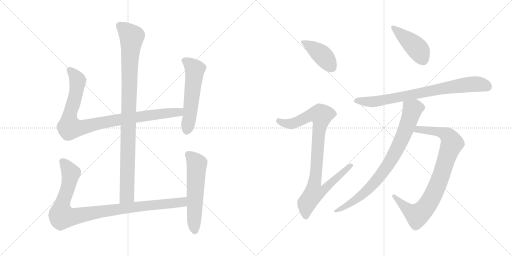
t = 0.00 s
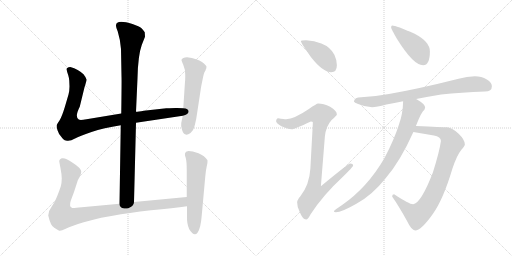
t = 1.93 s
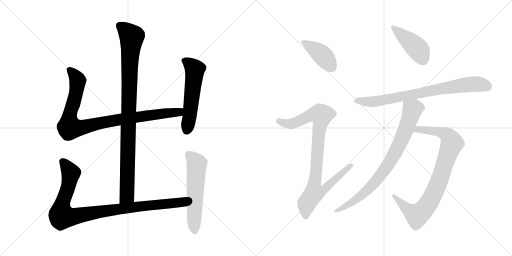
t = 3.87 s
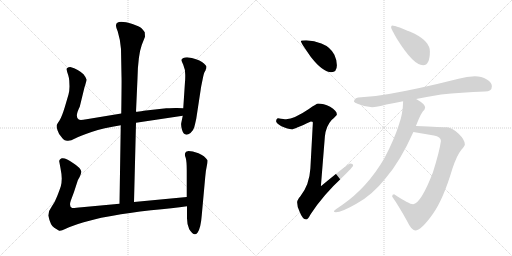
t = 5.80 s
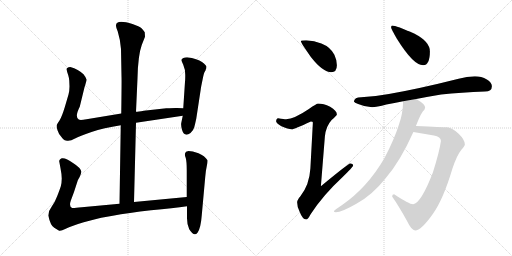
t = 7.74 s
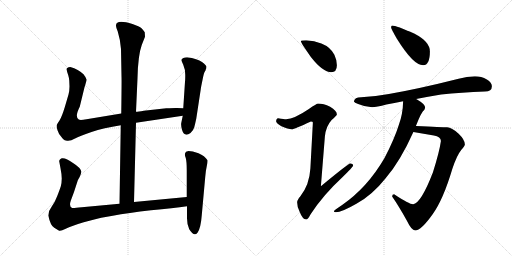
t = 9.67 s

The animated SVG that drew these frames (rendered in a browser with its animation timeline set to each time). Animation: 11 CSS @keyframes rules; one cycle of 9.67 s.

<svg version="1.1" viewBox="0 0 2048 1024" xmlns="http://www.w3.org/2000/svg">
  <g stroke="lightgray" stroke-dasharray="1,1" stroke-width="1" transform="scale(4, 4)">
    <line x1="0" y1="0" x2="256" y2="256"></line>
    <line x1="256" y1="0" x2="0" y2="256"></line>
    <line x1="128" y1="0" x2="128" y2="256"></line>
    <line x1="0" y1="128" x2="256" y2="128"></line>
    <line x1="256" y1="0" x2="512" y2="256"></line>
    <line x1="512" y1="0" x2="256" y2="256"></line>
    <line x1="384" y1="0" x2="384" y2="256"></line>
    <line x1="256" y1="128" x2="512" y2="128"></line>
  </g>
<g transform="scale(1, -1) translate(0, -850)">
   <style type="text/css">
    @keyframes keyframes0 {
      from {
       stroke: black;
       stroke-dashoffset: 994;
       stroke-width: 128;
       }
       76% {
       animation-timing-function: step-end;
       stroke: black;
       stroke-dashoffset: 0;
       stroke-width: 128;
       }
       to {
       stroke: black;
       stroke-width: 1024;
       }
       }
       #make-me-a-hanzi-animation-0 {
         animation: keyframes0 1.058919s both;
         animation-delay: 0.000000s;
         animation-timing-function: linear;
       }
    @keyframes keyframes1 {
      from {
       stroke: black;
       stroke-dashoffset: 956;
       stroke-width: 128;
       }
       76% {
       animation-timing-function: step-end;
       stroke: black;
       stroke-dashoffset: 0;
       stroke-width: 128;
       }
       to {
       stroke: black;
       stroke-width: 1024;
       }
       }
       #make-me-a-hanzi-animation-1 {
         animation: keyframes1 1.027995s both;
         animation-delay: 1.058919s;
         animation-timing-function: linear;
       }
    @keyframes keyframes2 {
      from {
       stroke: black;
       stroke-dashoffset: 559;
       stroke-width: 128;
       }
       65% {
       animation-timing-function: step-end;
       stroke: black;
       stroke-dashoffset: 0;
       stroke-width: 128;
       }
       to {
       stroke: black;
       stroke-width: 1024;
       }
       }
       #make-me-a-hanzi-animation-2 {
         animation: keyframes2 0.704915s both;
         animation-delay: 2.086914s;
         animation-timing-function: linear;
       }
    @keyframes keyframes3 {
      from {
       stroke: black;
       stroke-dashoffset: 993;
       stroke-width: 128;
       }
       76% {
       animation-timing-function: step-end;
       stroke: black;
       stroke-dashoffset: 0;
       stroke-width: 128;
       }
       to {
       stroke: black;
       stroke-width: 1024;
       }
       }
       #make-me-a-hanzi-animation-3 {
         animation: keyframes3 1.058105s both;
         animation-delay: 2.791829s;
         animation-timing-function: linear;
       }
    @keyframes keyframes4 {
      from {
       stroke: black;
       stroke-dashoffset: 577;
       stroke-width: 128;
       }
       65% {
       animation-timing-function: step-end;
       stroke: black;
       stroke-dashoffset: 0;
       stroke-width: 128;
       }
       to {
       stroke: black;
       stroke-width: 1024;
       }
       }
       #make-me-a-hanzi-animation-4 {
         animation: keyframes4 0.719564s both;
         animation-delay: 3.849934s;
         animation-timing-function: linear;
       }
    @keyframes keyframes5 {
      from {
       stroke: black;
       stroke-dashoffset: 415;
       stroke-width: 128;
       }
       57% {
       animation-timing-function: step-end;
       stroke: black;
       stroke-dashoffset: 0;
       stroke-width: 128;
       }
       to {
       stroke: black;
       stroke-width: 1024;
       }
       }
       #make-me-a-hanzi-animation-5 {
         animation: keyframes5 0.587728s both;
         animation-delay: 4.569498s;
         animation-timing-function: linear;
       }
    @keyframes keyframes6 {
      from {
       stroke: black;
       stroke-dashoffset: 922;
       stroke-width: 128;
       }
       75% {
       animation-timing-function: step-end;
       stroke: black;
       stroke-dashoffset: 0;
       stroke-width: 128;
       }
       to {
       stroke: black;
       stroke-width: 1024;
       }
       }
       #make-me-a-hanzi-animation-6 {
         animation: keyframes6 1.000326s both;
         animation-delay: 5.157226s;
         animation-timing-function: linear;
       }
    @keyframes keyframes7 {
      from {
       stroke: black;
       stroke-dashoffset: 437;
       stroke-width: 128;
       }
       59% {
       animation-timing-function: step-end;
       stroke: black;
       stroke-dashoffset: 0;
       stroke-width: 128;
       }
       to {
       stroke: black;
       stroke-width: 1024;
       }
       }
       #make-me-a-hanzi-animation-7 {
         animation: keyframes7 0.605632s both;
         animation-delay: 6.157552s;
         animation-timing-function: linear;
       }
    @keyframes keyframes8 {
      from {
       stroke: black;
       stroke-dashoffset: 791;
       stroke-width: 128;
       }
       72% {
       animation-timing-function: step-end;
       stroke: black;
       stroke-dashoffset: 0;
       stroke-width: 128;
       }
       to {
       stroke: black;
       stroke-width: 1024;
       }
       }
       #make-me-a-hanzi-animation-8 {
         animation: keyframes8 0.893717s both;
         animation-delay: 6.763184s;
         animation-timing-function: linear;
       }
    @keyframes keyframes9 {
      from {
       stroke: black;
       stroke-dashoffset: 868;
       stroke-width: 128;
       }
       74% {
       animation-timing-function: step-end;
       stroke: black;
       stroke-dashoffset: 0;
       stroke-width: 128;
       }
       to {
       stroke: black;
       stroke-width: 1024;
       }
       }
       #make-me-a-hanzi-animation-9 {
         animation: keyframes9 0.956380s both;
         animation-delay: 7.656901s;
         animation-timing-function: linear;
       }
    @keyframes keyframes10 {
      from {
       stroke: black;
       stroke-dashoffset: 821;
       stroke-width: 128;
       }
       73% {
       animation-timing-function: step-end;
       stroke: black;
       stroke-dashoffset: 0;
       stroke-width: 128;
       }
       to {
       stroke: black;
       stroke-width: 1024;
       }
       }
       #make-me-a-hanzi-animation-10 {
         animation: keyframes10 0.918132s both;
         animation-delay: 8.613281s;
         animation-timing-function: linear;
       }
</style>
<path d="M 536.0 42.0 L 544.0 359.0 L 544.0 403.0 L 550.0 537.0 Q 552.0 629.0 567.0 670.0 L 580.0 703.0 L 579.0 721.0 Q 574.0 729.0 566.0 737.0 Q 558.0 744.0 530.0 754.0 Q 464.0 774.0 464.0 748.0 Q 463.0 743.0 471.0 724.0 Q 482.0 688.0 484.0 654.0 L 486.0 545.0 Q 487.0 534.0 485.0 396.0 L 483.0 349.0 L 478.0 35.0 C 478.0 5.0 535.0 12.0 536.0 42.0 Z" fill="lightgray"></path> 
<path d="M 544.0 359.0 L 731.0 387.0 C 761.0 391.0 763.0 416.0 733.0 417.0 L 708.0 418.0 Q 705.0 419.0 665.0 417.0 L 575.0 407.0 Q 553.0 403.0 544.0 403.0 L 485.0 396.0 L 346.0 373.0 Q 320.0 368.0 315.0 372.0 Q 298.0 382.0 319.0 423.0 L 338.0 501.0 Q 346.0 525.0 346.0 532.0 Q 345.0 539.0 334.0 553.0 Q 314.0 573.0 281.0 582.0 Q 272.0 582.0 271.0 579.0 Q 265.0 578.0 267.0 570.0 Q 268.0 562.0 273.0 549.0 Q 277.0 535.0 277.0 528.0 L 278.0 504.0 Q 278.0 488.0 274.0 472.0 L 259.0 421.0 Q 247.0 382.0 238.0 368.0 Q 228.0 354.0 227.0 350.0 Q 225.0 345.0 230.0 329.0 Q 235.0 313.0 245.0 303.0 Q 253.0 291.0 259.0 289.0 L 268.0 287.0 Q 282.0 285.0 300.0 296.0 Q 317.0 306.0 366.0 322.0 Q 414.0 338.0 483.0 349.0 L 544.0 359.0 Z" fill="lightgray"></path> 
<path d="M 731.0 387.0 L 725.0 358.0 Q 723.0 350.0 728.0 331.0 Q 737.0 300.0 762.0 318.0 Q 774.0 329.0 777.0 341.0 Q 780.0 352.0 785.0 375.0 L 803.0 493.0 Q 804.0 502.0 810.0 530.0 Q 815.0 557.0 819.0 563.0 Q 823.0 569.0 823.0 572.0 L 825.0 576.0 L 826.0 583.0 Q 826.0 588.0 808.0 602.0 Q 790.0 615.0 748.0 621.0 Q 730.0 621.0 726.0 611.0 Q 725.0 609.0 733.0 591.0 Q 741.0 573.0 741.0 551.0 Q 741.0 528.0 740.0 523.0 L 733.0 417.0 L 731.0 387.0 Z" fill="lightgray"></path> 
<path d="M 747.0 62.0 L 536.0 42.0 L 478.0 35.0 L 327.0 21.0 Q 295.0 17.0 289.0 18.0 Q 275.0 23.0 283.0 47.0 L 296.0 82.0 L 310.0 125.0 Q 310.0 127.0 318.0 141.0 Q 325.0 155.0 325.0 163.0 Q 324.0 178.0 292.0 198.0 Q 263.0 220.0 247.0 217.0 Q 241.0 215.0 239.0 211.0 Q 236.0 206.0 237.0 204.0 L 242.0 177.0 Q 247.0 152.0 247.0 136.0 Q 247.0 119.0 243.0 104.0 Q 238.0 89.0 229.0 66.0 Q 220.0 42.0 207.0 24.0 Q 193.0 6.0 193.0 -12.0 Q 202.0 -53.0 217.0 -61.0 L 235.0 -72.0 Q 240.0 -77.0 263.0 -65.0 Q 286.0 -54.0 335.0 -39.0 Q 384.0 -25.0 405.0 -21.0 L 451.0 -13.0 Q 513.0 -1.0 604.0 9.0 Q 694.0 18.0 748.0 25.0 C 778.0 29.0 777.0 65.0 747.0 62.0 Z" fill="lightgray"></path> 
<path d="M 744.0 243.0 L 740.0 236.0 Q 738.0 231.0 743.0 218.0 Q 747.0 204.0 747.0 168.0 L 747.0 62.0 L 748.0 25.0 L 748.0 -15.0 Q 747.0 -46.0 757.0 -67.0 Q 776.0 -98.0 790.0 -81.0 Q 803.0 -64.0 807.0 -11.0 L 821.0 143.0 Q 823.0 168.0 827.0 185.0 Q 831.0 202.0 830.0 209.0 Q 819.0 227.0 794.0 237.0 Q 769.0 246.0 754.0 246.0 Q 746.0 244.0 744.0 243.0 Z" fill="lightgray"></path> 
<path d="M 1224.5 689.0 Q 1203.5 689.0 1203.5 685.0 Q 1203.5 679.0 1243.5 622.0 Q 1291.5 561.0 1324.5 561.0 Q 1347.5 561.0 1347.5 589.0 Q 1347.5 610.0 1337.5 631.0 Q 1321.5 662.0 1285.5 676.0 Q 1257.5 687.0 1224.5 689.0 Z" fill="lightgray"></path> 
<path d="M 1272.5 436.0 Q 1266.5 436.0 1235.5 414.0 Q 1176.5 374.0 1144.5 373.0 Q 1137.5 373.0 1112.5 377.0 Q 1104.5 376.0 1104.5 364.0 Q 1104.5 358.0 1125.5 345.0 Q 1152.5 333.0 1167.5 333.0 Q 1176.5 333.0 1243.5 364.0 Q 1251.5 364.0 1251.5 360.0 L 1241.5 176.0 Q 1237.5 110.0 1201.5 65.0 Q 1188.5 50.0 1188.5 41.0 Q 1188.5 22.0 1198.5 3.0 Q 1210.5 -28.0 1224.5 -28.0 Q 1231.5 -28.0 1242.5 -7.0 Q 1292.5 70.0 1368.5 140.0 Q 1412.5 183.0 1412.5 188.0 Q 1412.5 196.0 1400.5 196.0 Q 1393.5 196.0 1283.5 105.0 L 1299.5 304.0 Q 1303.5 345.0 1326.5 370.0 Q 1347.5 389.0 1347.5 392.0 Q 1347.5 407.0 1320.5 423.0 Q 1293.5 436.0 1272.5 436.0 Z" fill="lightgray"></path> 
<path d="M 1568.5 748.0 Q 1564.5 748.0 1564.5 740.0 Q 1564.5 735.0 1587.5 695.0 Q 1653.5 589.0 1692.5 589.0 Q 1719.5 589.0 1719.5 645.0 Q 1719.5 683.0 1658.5 715.0 Q 1584.5 748.0 1568.5 748.0 Z" fill="lightgray"></path> 
<path d="M 1899.5 545.0 Q 1867.5 545.0 1834.5 535.0 Q 1671.5 494.0 1555.5 474.0 Q 1502.5 464.0 1444.5 461.0 Q 1417.5 461.0 1415.5 444.0 Q 1417.5 439.0 1432.5 434.0 Q 1460.5 422.0 1488.5 421.0 Q 1505.5 421.0 1545.5 432.0 Q 1576.5 438.0 1612.5 445.0 L 1664.5 454.0 Q 1710.5 463.0 1764.5 472.0 Q 1844.5 481.0 1939.5 484.0 Q 1967.5 484.0 1967.5 505.0 Q 1967.5 520.0 1947.5 532.0 Q 1925.5 545.0 1899.5 545.0 Z" fill="lightgray"></path> 
<path d="M 1653.5 322.0 L 1735.5 308.0 Q 1763.5 303.0 1763.5 287.0 L 1763.5 285.0 Q 1757.5 242.0 1731.5 160.0 Q 1683.5 36.0 1652.5 33.0 Q 1636.5 33.0 1576.5 73.0 Q 1568.5 73.0 1568.5 64.0 Q 1595.5 25.0 1626.5 -31.0 Q 1646.5 -72.0 1660.5 -72.0 Q 1684.5 -72.0 1730.5 -7.0 Q 1772.5 51.0 1809.5 175.0 Q 1827.5 229.0 1845.5 251.0 Q 1859.5 267.0 1859.5 272.0 Q 1859.5 291.0 1834.5 315.0 Q 1806.5 341.0 1788.5 341.0 Q 1769.5 341.0 1663.5 346.0 C 1633.5 347.0 1623.5 327.0 1653.5 322.0 Z" fill="lightgray"></path> 
<path d="M 1612.5 445.0 Q 1611.5 394.0 1595.5 351.0 Q 1577.5 293.0 1537.5 217.0 Q 1469.5 100.0 1368.5 30.0 Q 1335.5 8.0 1335.5 5.0 Q 1335.5 1.0 1343.5 1.0 Q 1366.5 1.0 1425.5 35.0 Q 1488.5 69.0 1542.5 137.0 Q 1600.5 204.0 1653.5 322.0 L 1663.5 346.0 Q 1664.5 349.0 1666.5 353.0 Q 1685.5 402.0 1697.5 411.0 Q 1700.5 418.0 1700.5 421.0 Q 1700.5 433.0 1666.5 453.0 Q 1665.5 453.0 1664.5 454.0 C 1638.5 470.0 1613.5 475.0 1612.5 445.0 Z" fill="lightgray"></path> 
      <clipPath id="make-me-a-hanzi-clip-0">
      <path d="M 536.0 42.0 L 544.0 359.0 L 544.0 403.0 L 550.0 537.0 Q 552.0 629.0 567.0 670.0 L 580.0 703.0 L 579.0 721.0 Q 574.0 729.0 566.0 737.0 Q 558.0 744.0 530.0 754.0 Q 464.0 774.0 464.0 748.0 Q 463.0 743.0 471.0 724.0 Q 482.0 688.0 484.0 654.0 L 486.0 545.0 Q 487.0 534.0 485.0 396.0 L 483.0 349.0 L 478.0 35.0 C 478.0 5.0 535.0 12.0 536.0 42.0 Z" fill="lightgray"></path>
      </clipPath>
      <path clip-path="url(#make-me-a-hanzi-clip-0)" d="M 477.0 749.0 L 527.0 702.0 L 519.0 616.0 L 508.0 68.0 L 484.0 43.0 " fill="none" id="make-me-a-hanzi-animation-0" stroke-dasharray="866 1732" stroke-linecap="round"></path>

      <clipPath id="make-me-a-hanzi-clip-1">
      <path d="M 544.0 359.0 L 731.0 387.0 C 761.0 391.0 763.0 416.0 733.0 417.0 L 708.0 418.0 Q 705.0 419.0 665.0 417.0 L 575.0 407.0 Q 553.0 403.0 544.0 403.0 L 485.0 396.0 L 346.0 373.0 Q 320.0 368.0 315.0 372.0 Q 298.0 382.0 319.0 423.0 L 338.0 501.0 Q 346.0 525.0 346.0 532.0 Q 345.0 539.0 334.0 553.0 Q 314.0 573.0 281.0 582.0 Q 272.0 582.0 271.0 579.0 Q 265.0 578.0 267.0 570.0 Q 268.0 562.0 273.0 549.0 Q 277.0 535.0 277.0 528.0 L 278.0 504.0 Q 278.0 488.0 274.0 472.0 L 259.0 421.0 Q 247.0 382.0 238.0 368.0 Q 228.0 354.0 227.0 350.0 Q 225.0 345.0 230.0 329.0 Q 235.0 313.0 245.0 303.0 Q 253.0 291.0 259.0 289.0 L 268.0 287.0 Q 282.0 285.0 300.0 296.0 Q 317.0 306.0 366.0 322.0 Q 414.0 338.0 483.0 349.0 L 544.0 359.0 Z" fill="lightgray"></path>
      </clipPath>
      <path clip-path="url(#make-me-a-hanzi-clip-1)" d="M 279.0 570.0 L 311.0 528.0 L 297.0 449.0 L 278.0 386.0 L 278.0 340.0 L 330.0 340.0 L 481.0 373.0 L 704.0 400.0 L 726.0 410.0 " fill="none" id="make-me-a-hanzi-animation-1" stroke-dasharray="828 1656" stroke-linecap="round"></path>

      <clipPath id="make-me-a-hanzi-clip-2">
      <path d="M 731.0 387.0 L 725.0 358.0 Q 723.0 350.0 728.0 331.0 Q 737.0 300.0 762.0 318.0 Q 774.0 329.0 777.0 341.0 Q 780.0 352.0 785.0 375.0 L 803.0 493.0 Q 804.0 502.0 810.0 530.0 Q 815.0 557.0 819.0 563.0 Q 823.0 569.0 823.0 572.0 L 825.0 576.0 L 826.0 583.0 Q 826.0 588.0 808.0 602.0 Q 790.0 615.0 748.0 621.0 Q 730.0 621.0 726.0 611.0 Q 725.0 609.0 733.0 591.0 Q 741.0 573.0 741.0 551.0 Q 741.0 528.0 740.0 523.0 L 733.0 417.0 L 731.0 387.0 Z" fill="lightgray"></path>
      </clipPath>
      <path clip-path="url(#make-me-a-hanzi-clip-2)" d="M 735.0 610.0 L 754.0 599.0 L 779.0 572.0 L 748.0 330.0 " fill="none" id="make-me-a-hanzi-animation-2" stroke-dasharray="431 862" stroke-linecap="round"></path>

      <clipPath id="make-me-a-hanzi-clip-3">
      <path d="M 747.0 62.0 L 536.0 42.0 L 478.0 35.0 L 327.0 21.0 Q 295.0 17.0 289.0 18.0 Q 275.0 23.0 283.0 47.0 L 296.0 82.0 L 310.0 125.0 Q 310.0 127.0 318.0 141.0 Q 325.0 155.0 325.0 163.0 Q 324.0 178.0 292.0 198.0 Q 263.0 220.0 247.0 217.0 Q 241.0 215.0 239.0 211.0 Q 236.0 206.0 237.0 204.0 L 242.0 177.0 Q 247.0 152.0 247.0 136.0 Q 247.0 119.0 243.0 104.0 Q 238.0 89.0 229.0 66.0 Q 220.0 42.0 207.0 24.0 Q 193.0 6.0 193.0 -12.0 Q 202.0 -53.0 217.0 -61.0 L 235.0 -72.0 Q 240.0 -77.0 263.0 -65.0 Q 286.0 -54.0 335.0 -39.0 Q 384.0 -25.0 405.0 -21.0 L 451.0 -13.0 Q 513.0 -1.0 604.0 9.0 Q 694.0 18.0 748.0 25.0 C 778.0 29.0 777.0 65.0 747.0 62.0 Z" fill="lightgray"></path>
      </clipPath>
      <path clip-path="url(#make-me-a-hanzi-clip-3)" d="M 251.0 204.0 L 283.0 153.0 L 272.0 98.0 L 247.0 29.0 L 248.0 -15.0 L 292.0 -17.0 L 502.0 18.0 L 704.0 38.0 L 731.0 43.0 L 740.0 56.0 " fill="none" id="make-me-a-hanzi-animation-3" stroke-dasharray="865 1730" stroke-linecap="round"></path>

      <clipPath id="make-me-a-hanzi-clip-4">
      <path d="M 744.0 243.0 L 740.0 236.0 Q 738.0 231.0 743.0 218.0 Q 747.0 204.0 747.0 168.0 L 747.0 62.0 L 748.0 25.0 L 748.0 -15.0 Q 747.0 -46.0 757.0 -67.0 Q 776.0 -98.0 790.0 -81.0 Q 803.0 -64.0 807.0 -11.0 L 821.0 143.0 Q 823.0 168.0 827.0 185.0 Q 831.0 202.0 830.0 209.0 Q 819.0 227.0 794.0 237.0 Q 769.0 246.0 754.0 246.0 Q 746.0 244.0 744.0 243.0 Z" fill="lightgray"></path>
      </clipPath>
      <path clip-path="url(#make-me-a-hanzi-clip-4)" d="M 752.0 234.0 L 787.0 194.0 L 779.0 -74.0 " fill="none" id="make-me-a-hanzi-animation-4" stroke-dasharray="449 898" stroke-linecap="round"></path>

      <clipPath id="make-me-a-hanzi-clip-5">
      <path d="M 1224.5 689.0 Q 1203.5 689.0 1203.5 685.0 Q 1203.5 679.0 1243.5 622.0 Q 1291.5 561.0 1324.5 561.0 Q 1347.5 561.0 1347.5 589.0 Q 1347.5 610.0 1337.5 631.0 Q 1321.5 662.0 1285.5 676.0 Q 1257.5 687.0 1224.5 689.0 Z" fill="lightgray"></path>
      </clipPath>
      <path clip-path="url(#make-me-a-hanzi-clip-5)" d="M 1207.5 684.0 L 1284.5 633.0 L 1326.5 581.0 " fill="none" id="make-me-a-hanzi-animation-5" stroke-dasharray="287 574" stroke-linecap="round"></path>

      <clipPath id="make-me-a-hanzi-clip-6">
      <path d="M 1272.5 436.0 Q 1266.5 436.0 1235.5 414.0 Q 1176.5 374.0 1144.5 373.0 Q 1137.5 373.0 1112.5 377.0 Q 1104.5 376.0 1104.5 364.0 Q 1104.5 358.0 1125.5 345.0 Q 1152.5 333.0 1167.5 333.0 Q 1176.5 333.0 1243.5 364.0 Q 1251.5 364.0 1251.5 360.0 L 1241.5 176.0 Q 1237.5 110.0 1201.5 65.0 Q 1188.5 50.0 1188.5 41.0 Q 1188.5 22.0 1198.5 3.0 Q 1210.5 -28.0 1224.5 -28.0 Q 1231.5 -28.0 1242.5 -7.0 Q 1292.5 70.0 1368.5 140.0 Q 1412.5 183.0 1412.5 188.0 Q 1412.5 196.0 1400.5 196.0 Q 1393.5 196.0 1283.5 105.0 L 1299.5 304.0 Q 1303.5 345.0 1326.5 370.0 Q 1347.5 389.0 1347.5 392.0 Q 1347.5 407.0 1320.5 423.0 Q 1293.5 436.0 1272.5 436.0 Z" fill="lightgray"></path>
      </clipPath>
      <path clip-path="url(#make-me-a-hanzi-clip-6)" d="M 1115.5 366.0 L 1140.5 356.0 L 1169.5 355.0 L 1240.5 389.0 L 1285.5 389.0 L 1257.5 115.0 L 1295.5 112.0 L 1303.5 102.0 L 1282.5 82.0 L 1255.5 77.0 L 1226.5 37.0 L 1223.5 -17.0 " fill="none" id="make-me-a-hanzi-animation-6" stroke-dasharray="794 1588" stroke-linecap="round"></path>

      <clipPath id="make-me-a-hanzi-clip-7">
      <path d="M 1568.5 748.0 Q 1564.5 748.0 1564.5 740.0 Q 1564.5 735.0 1587.5 695.0 Q 1653.5 589.0 1692.5 589.0 Q 1719.5 589.0 1719.5 645.0 Q 1719.5 683.0 1658.5 715.0 Q 1584.5 748.0 1568.5 748.0 Z" fill="lightgray"></path>
      </clipPath>
      <path clip-path="url(#make-me-a-hanzi-clip-7)" d="M 1571.5 742.0 L 1660.5 665.0 L 1676.5 646.0 L 1692.5 611.0 " fill="none" id="make-me-a-hanzi-animation-7" stroke-dasharray="309 618" stroke-linecap="round"></path>

      <clipPath id="make-me-a-hanzi-clip-8">
      <path d="M 1899.5 545.0 Q 1867.5 545.0 1834.5 535.0 Q 1671.5 494.0 1555.5 474.0 Q 1502.5 464.0 1444.5 461.0 Q 1417.5 461.0 1415.5 444.0 Q 1417.5 439.0 1432.5 434.0 Q 1460.5 422.0 1488.5 421.0 Q 1505.5 421.0 1545.5 432.0 Q 1576.5 438.0 1612.5 445.0 L 1664.5 454.0 Q 1710.5 463.0 1764.5 472.0 Q 1844.5 481.0 1939.5 484.0 Q 1967.5 484.0 1967.5 505.0 Q 1967.5 520.0 1947.5 532.0 Q 1925.5 545.0 1899.5 545.0 Z" fill="lightgray"></path>
      </clipPath>
      <path clip-path="url(#make-me-a-hanzi-clip-8)" d="M 1422.5 446.0 L 1514.5 445.0 L 1860.5 511.0 L 1921.5 513.0 L 1949.5 504.0 " fill="none" id="make-me-a-hanzi-animation-8" stroke-dasharray="663 1326" stroke-linecap="round"></path>

      <clipPath id="make-me-a-hanzi-clip-9">
      <path d="M 1653.5 322.0 L 1735.5 308.0 Q 1763.5 303.0 1763.5 287.0 L 1763.5 285.0 Q 1757.5 242.0 1731.5 160.0 Q 1683.5 36.0 1652.5 33.0 Q 1636.5 33.0 1576.5 73.0 Q 1568.5 73.0 1568.5 64.0 Q 1595.5 25.0 1626.5 -31.0 Q 1646.5 -72.0 1660.5 -72.0 Q 1684.5 -72.0 1730.5 -7.0 Q 1772.5 51.0 1809.5 175.0 Q 1827.5 229.0 1845.5 251.0 Q 1859.5 267.0 1859.5 272.0 Q 1859.5 291.0 1834.5 315.0 Q 1806.5 341.0 1788.5 341.0 Q 1769.5 341.0 1663.5 346.0 C 1633.5 347.0 1623.5 327.0 1653.5 322.0 Z" fill="lightgray"></path>
      </clipPath>
      <path clip-path="url(#make-me-a-hanzi-clip-9)" d="M 1661.5 326.0 L 1676.5 333.0 L 1777.5 316.0 L 1795.5 302.0 L 1808.5 277.0 L 1738.5 82.0 L 1691.5 7.0 L 1668.5 -11.0 L 1654.5 -5.0 L 1578.5 63.0 " fill="none" id="make-me-a-hanzi-animation-9" stroke-dasharray="740 1480" stroke-linecap="round"></path>

      <clipPath id="make-me-a-hanzi-clip-10">
      <path d="M 1612.5 445.0 Q 1611.5 394.0 1595.5 351.0 Q 1577.5 293.0 1537.5 217.0 Q 1469.5 100.0 1368.5 30.0 Q 1335.5 8.0 1335.5 5.0 Q 1335.5 1.0 1343.5 1.0 Q 1366.5 1.0 1425.5 35.0 Q 1488.5 69.0 1542.5 137.0 Q 1600.5 204.0 1653.5 322.0 L 1663.5 346.0 Q 1664.5 349.0 1666.5 353.0 Q 1685.5 402.0 1697.5 411.0 Q 1700.5 418.0 1700.5 421.0 Q 1700.5 433.0 1666.5 453.0 Q 1665.5 453.0 1664.5 454.0 C 1638.5 470.0 1613.5 475.0 1612.5 445.0 Z" fill="lightgray"></path>
      </clipPath>
      <path clip-path="url(#make-me-a-hanzi-clip-10)" d="M 1685.5 420.0 L 1659.5 418.0 L 1649.5 410.0 L 1621.5 327.0 L 1579.5 237.0 L 1509.5 132.0 L 1434.5 60.0 L 1340.5 4.0 " fill="none" id="make-me-a-hanzi-animation-10" stroke-dasharray="693 1386" stroke-linecap="round"></path>

</g>
</svg>
